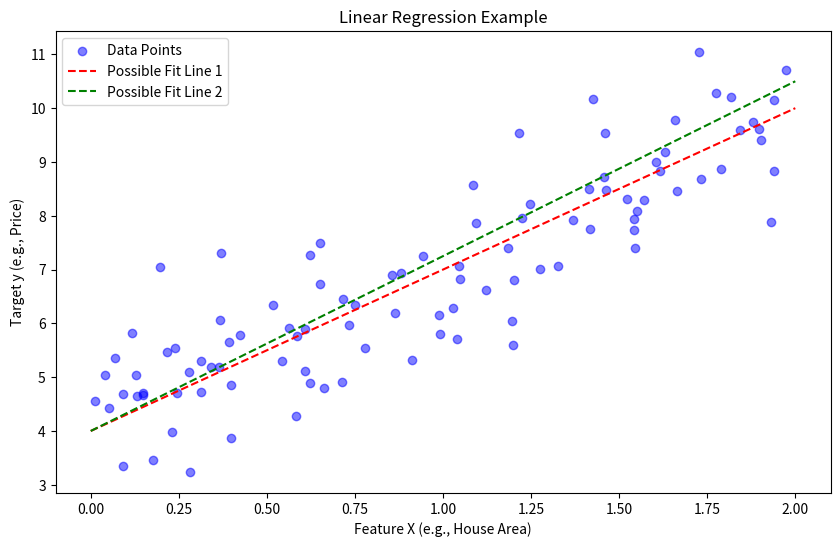

Recreate this plot in Python. (Note: this script raises an exception after producing the figure.)
import numpy as np
import matplotlib.pyplot as plt

# Set random seed for reproducibility
np.random.seed(42)

# Generate sample data
X = 2 * np.random.rand(100, 1)  # Generate 100 random x values
y = 4 + 3 * X + np.random.randn(100, 1)  # Generate corresponding y values with noise

# Create figure
plt.figure(figsize=(10, 6))
plt.scatter(X, y, color='blue', alpha=0.5, label='Data Points')
plt.xlabel('Feature X (e.g., House Area)')
plt.ylabel('Target y (e.g., Price)')
plt.title('Linear Regression Example')

# Add two "guessed" lines
plt.plot([0, 2], [4, 10], 'r--', label='Possible Fit Line 1')
plt.plot([0, 2], [4, 10.5], 'g--', label='Possible Fit Line 2')

# Add legend
plt.legend()

# Save figure
plt.savefig('images/linear-regression-example.png', dpi=300, bbox_inches='tight')
plt.close()
